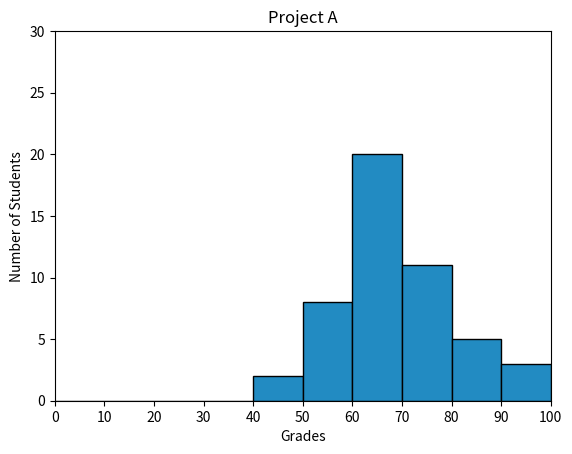

Source code (Python):
#!/usr/bin/env python3
import numpy as np
import matplotlib.pyplot as plt

np.random.seed(5)
student_grades = np.random.normal(68, 15, 50)


plt.xlabel('Grades')
plt.ylabel('Number of Students')
plt.title('Project A')
plt.xlim(0, 100)
plt.ylim(0, 30)
plt.locator_params('x', nbins = 10)
plt.hist(student_grades, bins=10, color='#228BC2', edgecolor='k', range=(0, 100))
plt.show()
